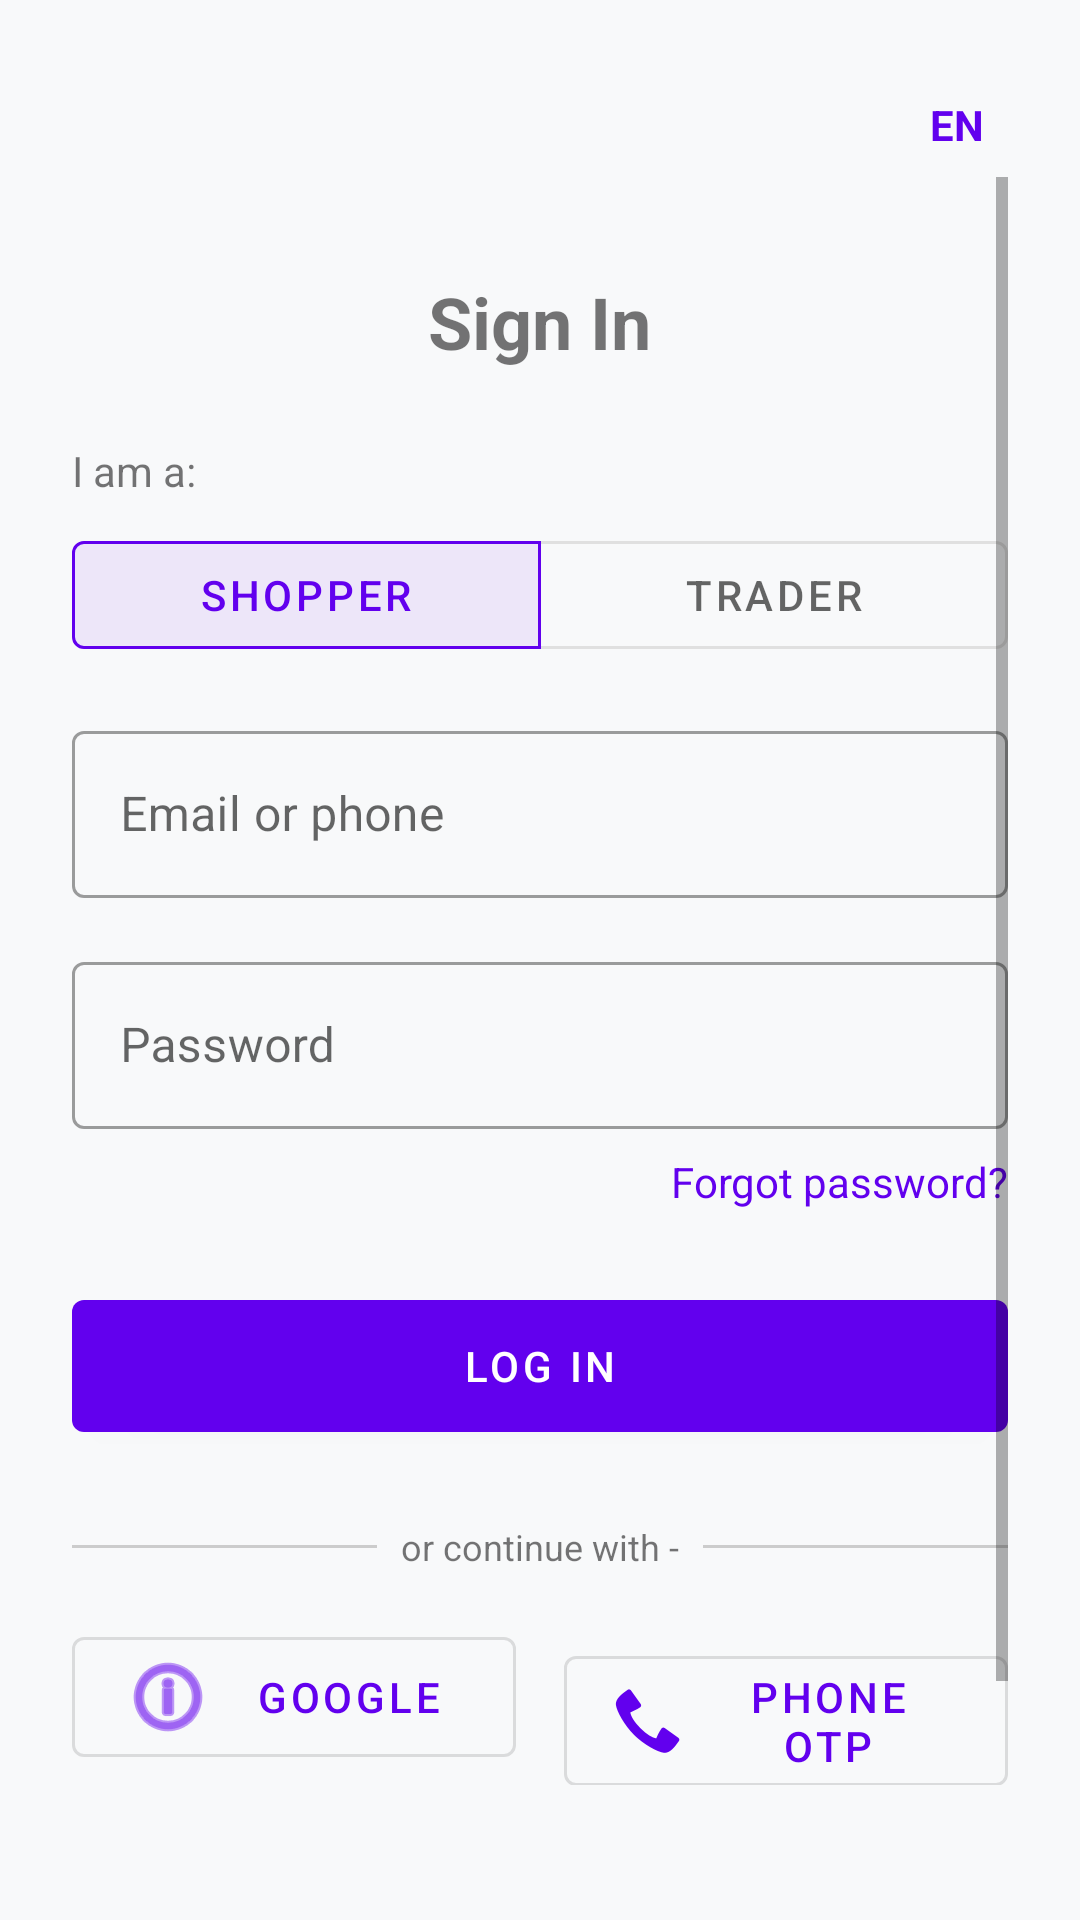

Produce the Android XML layout that renders to this screen, including the resource entries it uses.
<!-- AndroidManifest.xml: application theme Theme.UsedCarParts -->
<!-- res/layout/activity_login.xml -->
<?xml version="1.0" encoding="utf-8"?>
<androidx.constraintlayout.widget.ConstraintLayout xmlns:android="http://schemas.android.com/apk/res/android"
    xmlns:app="http://schemas.android.com/apk/res-auto"
    android:layout_width="match_parent"
    android:layout_height="match_parent"
    android:padding="24dp">

    <TextView
        android:id="@+id/tvLanguageToggle"
        android:layout_width="wrap_content"
        android:layout_height="wrap_content"
        android:text="@string/en"
        android:textColor="?attr/colorPrimary"
        android:textStyle="bold"
        app:layout_constraintTop_toTopOf="parent"
        app:layout_constraintEnd_toEndOf="parent"
        android:padding="8dp"/>

    <ScrollView
        android:layout_width="match_parent"
        android:layout_height="0dp"
        app:layout_constraintTop_toBottomOf="@id/tvLanguageToggle"
        app:layout_constraintBottom_toBottomOf="parent">

        <LinearLayout
            android:layout_width="match_parent"
            android:layout_height="wrap_content"
            android:orientation="vertical"
            android:gravity="center_horizontal">

            <TextView
                android:layout_width="wrap_content"
                android:layout_height="wrap_content"
                android:text="@string/sign_in"
                android:textSize="24sp"
                android:textStyle="bold"
                android:layout_marginTop="32dp"/>

            <TextView
                android:layout_width="wrap_content"
                android:layout_height="wrap_content"
                android:text="@string/i_am_a"
                android:layout_marginTop="24dp"
                android:layout_gravity="start"/>

            <com.google.android.material.button.MaterialButtonToggleGroup
                android:id="@+id/roleToggleGroup"
                android:layout_width="match_parent"
                android:layout_height="wrap_content"
                android:layout_marginTop="8dp"
                android:layout_marginBottom="16dp"
                app:singleSelection="true"
                app:selectionRequired="true"
                app:checkedButton="@+id/btnShopper">

                <com.google.android.material.button.MaterialButton
                    android:id="@+id/btnShopper"
                    style="@style/Widget.MaterialComponents.Button.OutlinedButton"
                    android:layout_width="0dp"
                    android:layout_height="wrap_content"
                    android:layout_weight="1"
                    android:text="@string/shopper" />

                <com.google.android.material.button.MaterialButton
                    android:id="@+id/btnTrader"
                    style="@style/Widget.MaterialComponents.Button.OutlinedButton"
                    android:layout_width="0dp"
                    android:layout_height="wrap_content"
                    android:layout_weight="1"
                    android:text="@string/trader" />

            </com.google.android.material.button.MaterialButtonToggleGroup>

            <com.google.android.material.textfield.TextInputLayout
                android:layout_width="match_parent"
                android:layout_height="wrap_content"
                android:hint="@string/email_or_phone"
                style="@style/Widget.MaterialComponents.TextInputLayout.OutlinedBox">

                <com.google.android.material.textfield.TextInputEditText
                    android:id="@+id/etEmail"
                    android:layout_width="match_parent"
                    android:layout_height="wrap_content"
                    android:inputType="textEmailAddress" />
            </com.google.android.material.textfield.TextInputLayout>

            <com.google.android.material.textfield.TextInputLayout
                android:layout_width="match_parent"
                android:layout_height="wrap_content"
                android:layout_marginTop="16dp"
                android:hint="@string/password"
                style="@style/Widget.MaterialComponents.TextInputLayout.OutlinedBox">

                <com.google.android.material.textfield.TextInputEditText
                    android:id="@+id/etPassword"
                    android:layout_width="match_parent"
                    android:layout_height="wrap_content"
                    android:inputType="textPassword" />
            </com.google.android.material.textfield.TextInputLayout>

            <TextView
                android:id="@+id/tvForgotPassword"
                android:layout_width="wrap_content"
                android:layout_height="wrap_content"
                android:text="@string/forgot_password"
                android:textColor="?attr/colorPrimary"
                android:layout_gravity="end"
                android:layout_marginTop="8dp"/>

            <com.google.android.material.button.MaterialButton
                android:id="@+id/btnLogin"
                android:layout_width="match_parent"
                android:layout_height="56dp"
                android:text="@string/log_in"
                android:layout_marginTop="24dp"/>

            <LinearLayout
                android:layout_width="match_parent"
                android:layout_height="wrap_content"
                android:orientation="horizontal"
                android:gravity="center"
                android:layout_marginTop="24dp">
                <View android:layout_width="0dp" android:layout_height="1dp" android:layout_weight="1" android:background="#CCCCCC"/>
                <TextView android:layout_width="wrap_content" android:layout_height="wrap_content" android:text="@string/or_continue_with" android:paddingHorizontal="8dp" android:textSize="12sp"/>
                <View android:layout_width="0dp" android:layout_height="1dp" android:layout_weight="1" android:background="#CCCCCC"/>
            </LinearLayout>

            <LinearLayout
                android:layout_width="match_parent"
                android:layout_height="wrap_content"
                android:orientation="horizontal"
                android:layout_marginTop="16dp">

                <com.google.android.material.button.MaterialButton
                    android:id="@+id/btnGoogle"
                    style="@style/Widget.MaterialComponents.Button.OutlinedButton"
                    android:layout_width="0dp"
                    android:layout_height="wrap_content"
                    android:layout_weight="1"
                    android:text="@string/google"
                    android:layout_marginEnd="8dp"
                    app:icon="@android:drawable/ic_menu_info_details"/>

                <com.google.android.material.button.MaterialButton
                    android:id="@+id/btnPhoneOtp"
                    style="@style/Widget.MaterialComponents.Button.OutlinedButton"
                    android:layout_width="0dp"
                    android:layout_height="wrap_content"
                    android:layout_weight="1"
                    android:text="@string/phone_otp"
                    android:layout_marginStart="8dp"
                    app:icon="@android:drawable/stat_sys_phone_call"/>
            </LinearLayout>

            <TextView
                android:id="@+id/tvRegister"
                android:layout_width="wrap_content"
                android:layout_height="wrap_content"
                android:text="@string/dont_have_account"
                android:layout_marginTop="32dp"
                android:layout_marginBottom="32dp"
                android:textColor="?attr/colorPrimary"/>

        </LinearLayout>
    </ScrollView>

</androidx.constraintlayout.widget.ConstraintLayout>
<!-- resources referenced by this layout -->
<resources>
  <string name="dont_have_account">Don\'t have an account? Register</string>
  <string name="email_or_phone">Email or phone</string>
  <string name="en">EN</string>
  <string name="forgot_password">Forgot password?</string>
  <string name="google">Google</string>
  <string name="i_am_a">I am a:</string>
  <string name="log_in">Log In</string>
  <string name="or_continue_with">or continue with -</string>
  <string name="password">Password</string>
  <string name="phone_otp">Phone OTP</string>
  <string name="shopper">Shopper</string>
  <string name="sign_in">Sign In</string>
  <string name="trader">Trader</string>
  <style name="Theme.UsedCarParts" parent="Theme.MaterialComponents.DayNight.NoActionBar">
          
          <item name="colorPrimary">@color/purple_500</item>
          <item name="colorPrimaryVariant">@color/purple_700</item>
          <item name="colorOnPrimary">@color/white</item>
          
          <item name="colorSecondary">@color/teal_200</item>
          <item name="colorSecondaryVariant">@color/teal_700</item>
          <item name="colorOnSecondary">@color/black</item>
          
          <item name="android:statusBarColor">?attr/colorPrimaryVariant</item>
          
          <item name="colorSurface">#FFFFFF</item>
          <item name="android:windowBackground">#F8F9FA</item>
      </style>
  <!-- not gathered from this repository: default colours our renderer supplied (Android Studio template values) -->
  <color name="purple_500">#FF6200EE</color>
  <color name="purple_700">#FF3700B3</color>
  <color name="teal_200">#FF03DAC5</color>
  <color name="teal_700">#FF018786</color>
  <color name="black">#FF000000</color>
  <color name="white">#FFFFFFFF</color>
</resources>
